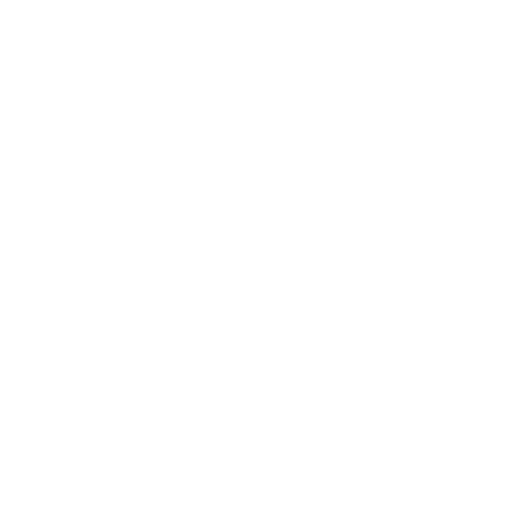
t = 0.00 s
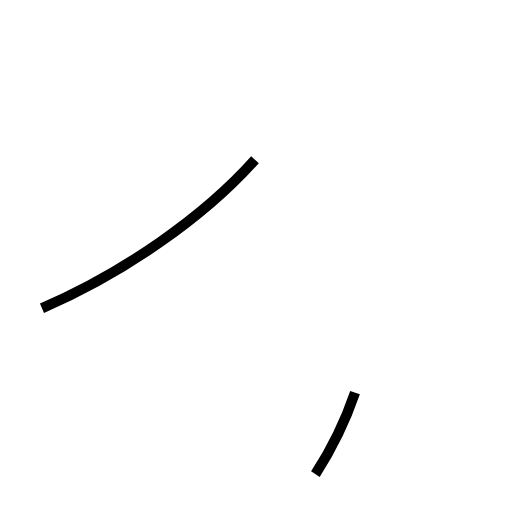
t = 1.03 s
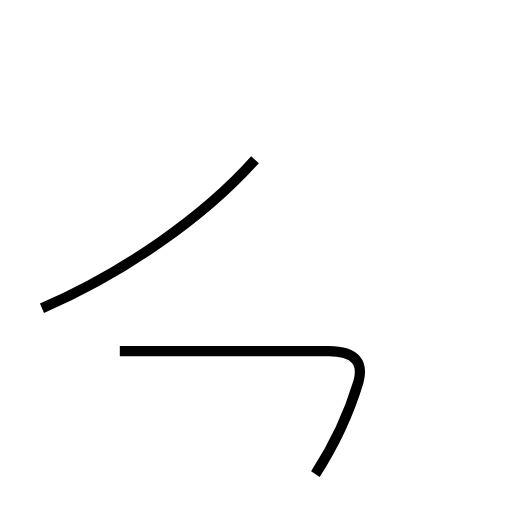
t = 1.83 s
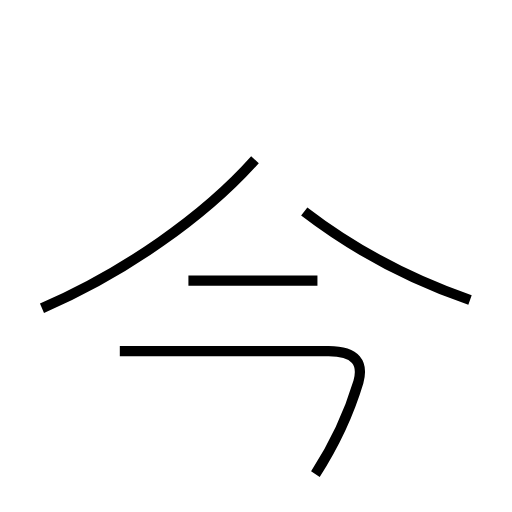
t = 2.76 s
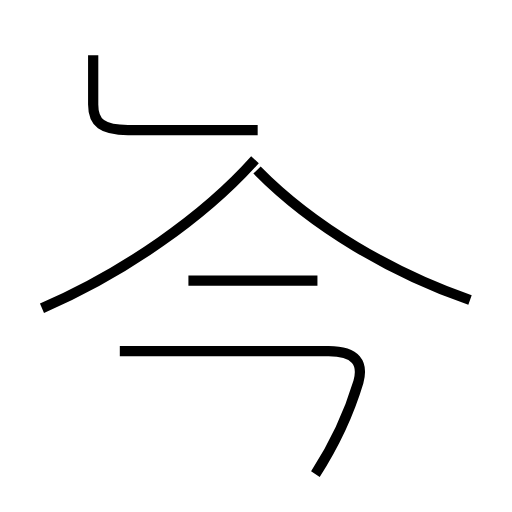
t = 3.62 s
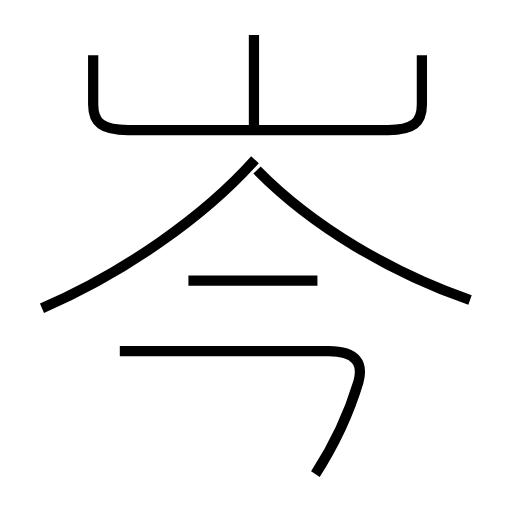
t = 4.57 s

The animated SVG that drew these frames (rendered in a browser with its animation timeline set to each time). Animation: 6 SMIL elements (animate=6); one cycle of 4.57 s.

<?xml version='1.0' encoding='utf-8'?>
<svg viewBox="0.0 -6.0 50.0 50.0" version="1.1" xmlns="http://www.w3.org/2000/svg"><rect x="-1000" y="-1000" width="2000" height="2000" stroke="white" fill="white" /><g style="fill:none;stroke:#000000;stroke-width:1"><path d="M 4.1 -13.9 C 12.2 -17.4 20.0 -22.9 24.9 -28.4 " transform="translate(0.0 38.0)" stroke-dasharray="25.53774484114171" stroke-dashoffset="25.53774484114171"><animate attributeName="stroke-dashoffset" from="25.53774484114171" to="0" dur="0.7661323452342512s" begin="0s" fill="freeze" /></path><path d="M 30.8 2.3 C 32.6 -0.5 34.1 -3.7 35.0 -6.7 C 35.5 -8.5 34.8 -9.7 32.1 -9.7 L 11.7 -9.7 " transform="translate(0.0 38.0)" stroke-dasharray="35.50339222508775" stroke-dashoffset="35.50339222508775"><animate attributeName="stroke-dashoffset" from="35.50339222508775" to="0" dur="1.0651017667526326s" begin="0.7661323452342512s" fill="freeze" /></path><path d="M 31.0 -16.6 L 18.4 -16.6 " transform="translate(0.0 38.0)" stroke-dasharray="12.600000000000001" stroke-dashoffset="12.600000000000001"><animate attributeName="stroke-dashoffset" from="12.600000000000001" to="0" dur="0.378s" begin="1.8312341119868838s" fill="freeze" /></path><path d="M 45.9 -14.7 C 38.4 -17.3 30.6 -21.8 25.1 -27.4 " transform="translate(0.0 38.0)" stroke-dasharray="24.57386885073588" stroke-dashoffset="24.57386885073588"><animate attributeName="stroke-dashoffset" from="24.57386885073588" to="0" dur="0.7372160655220764s" begin="2.2092341119868837s" fill="freeze" /></path><path d="M 9.1 -38.6 L 9.1 -33.8 C 9.1 -32.0 10.0 -31.3 12.5 -31.3 L 37.9 -31.3 C 40.3 -31.3 41.2 -32.0 41.2 -33.8 L 41.2 -38.6 " transform="translate(0.0 38.0)" stroke-dasharray="44.69984285046174" stroke-dashoffset="44.69984285046174"><animate attributeName="stroke-dashoffset" from="44.69984285046174" to="0" dur="1.3409952855138523s" begin="2.94645017750896s" fill="freeze" /></path><path d="M 24.8 -31.1 L 24.8 -40.6" transform="translate(0.0 38.0)" stroke-dasharray="9.5" stroke-dashoffset="9.5"><animate attributeName="stroke-dashoffset" from="9.5" to="0" dur="0.285s" begin="4.287445463022812s" fill="freeze" /></path></g></svg>
